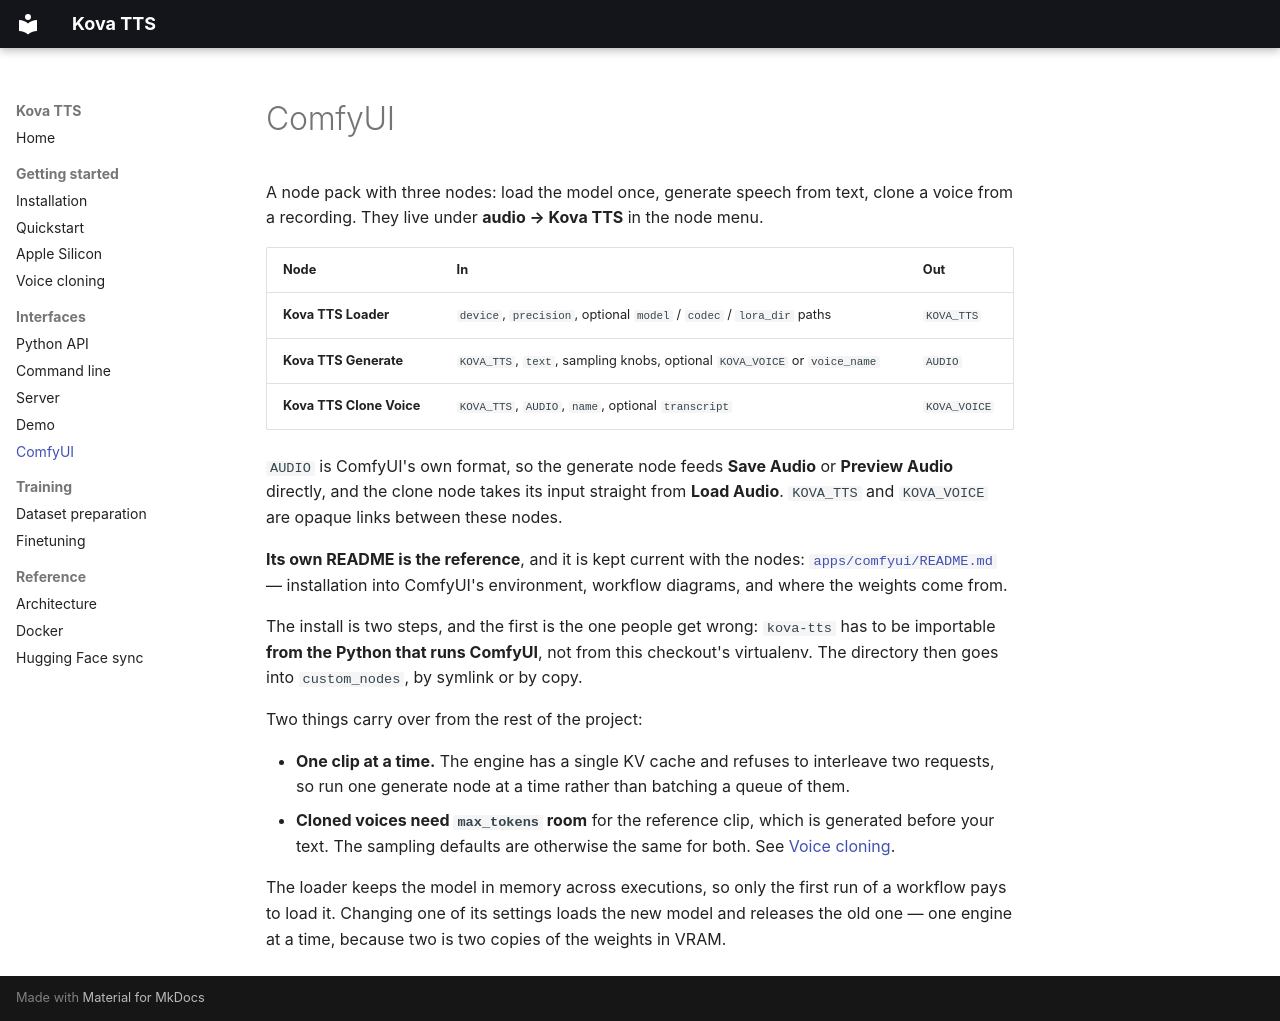

repository: evalabs-ai/kova-tts · page: comfyui/index.html · generator: mkdocs

# ComfyUI

A node pack with three nodes: load the model once, generate speech from text, clone a voice from
a recording. They live under **audio → Kova TTS** in the node menu.

| Node | In | Out |
|---|---|---|
| **Kova TTS Loader** | `device`, `precision`, optional `model` / `codec` / `lora_dir` paths | `KOVA_TTS` |
| **Kova TTS Generate** | `KOVA_TTS`, `text`, sampling knobs, optional `KOVA_VOICE` or `voice_name` | `AUDIO` |
| **Kova TTS Clone Voice** | `KOVA_TTS`, `AUDIO`, `name`, optional `transcript` | `KOVA_VOICE` |

`AUDIO` is ComfyUI's own format, so the generate node feeds **Save Audio** or **Preview Audio**
directly, and the clone node takes its input straight from **Load Audio**. `KOVA_TTS` and
`KOVA_VOICE` are opaque links between these nodes.

**Its own README is the reference**, and it is kept current with the nodes:
[`apps/comfyui/README.md`](https://github.com/evalabs-ai/kova-tts/blob/main/apps/comfyui/README.md)
— installation into ComfyUI's environment, workflow diagrams, and where the weights come from.

The install is two steps, and the first is the one people get wrong: `kova-tts` has to be
importable **from the Python that runs ComfyUI**, not from this checkout's virtualenv. The
directory then goes into `custom_nodes`, by symlink or by copy.

Two things carry over from the rest of the project:

- **One clip at a time.** The engine has a single KV cache and refuses to interleave two
  requests, so run one generate node at a time rather than batching a queue of them.
- **Cloned voices need `max_tokens` room** for the reference clip, which is generated before your
  text. The sampling defaults are otherwise the same for both. See [Voice
  cloning](voice-cloning.md#sampling).

The loader keeps the model in memory across executions, so only the first run of a workflow pays
to load it. Changing one of its settings loads the new model and releases the old one — one
engine at a time, because two is two copies of the weights in VRAM.
